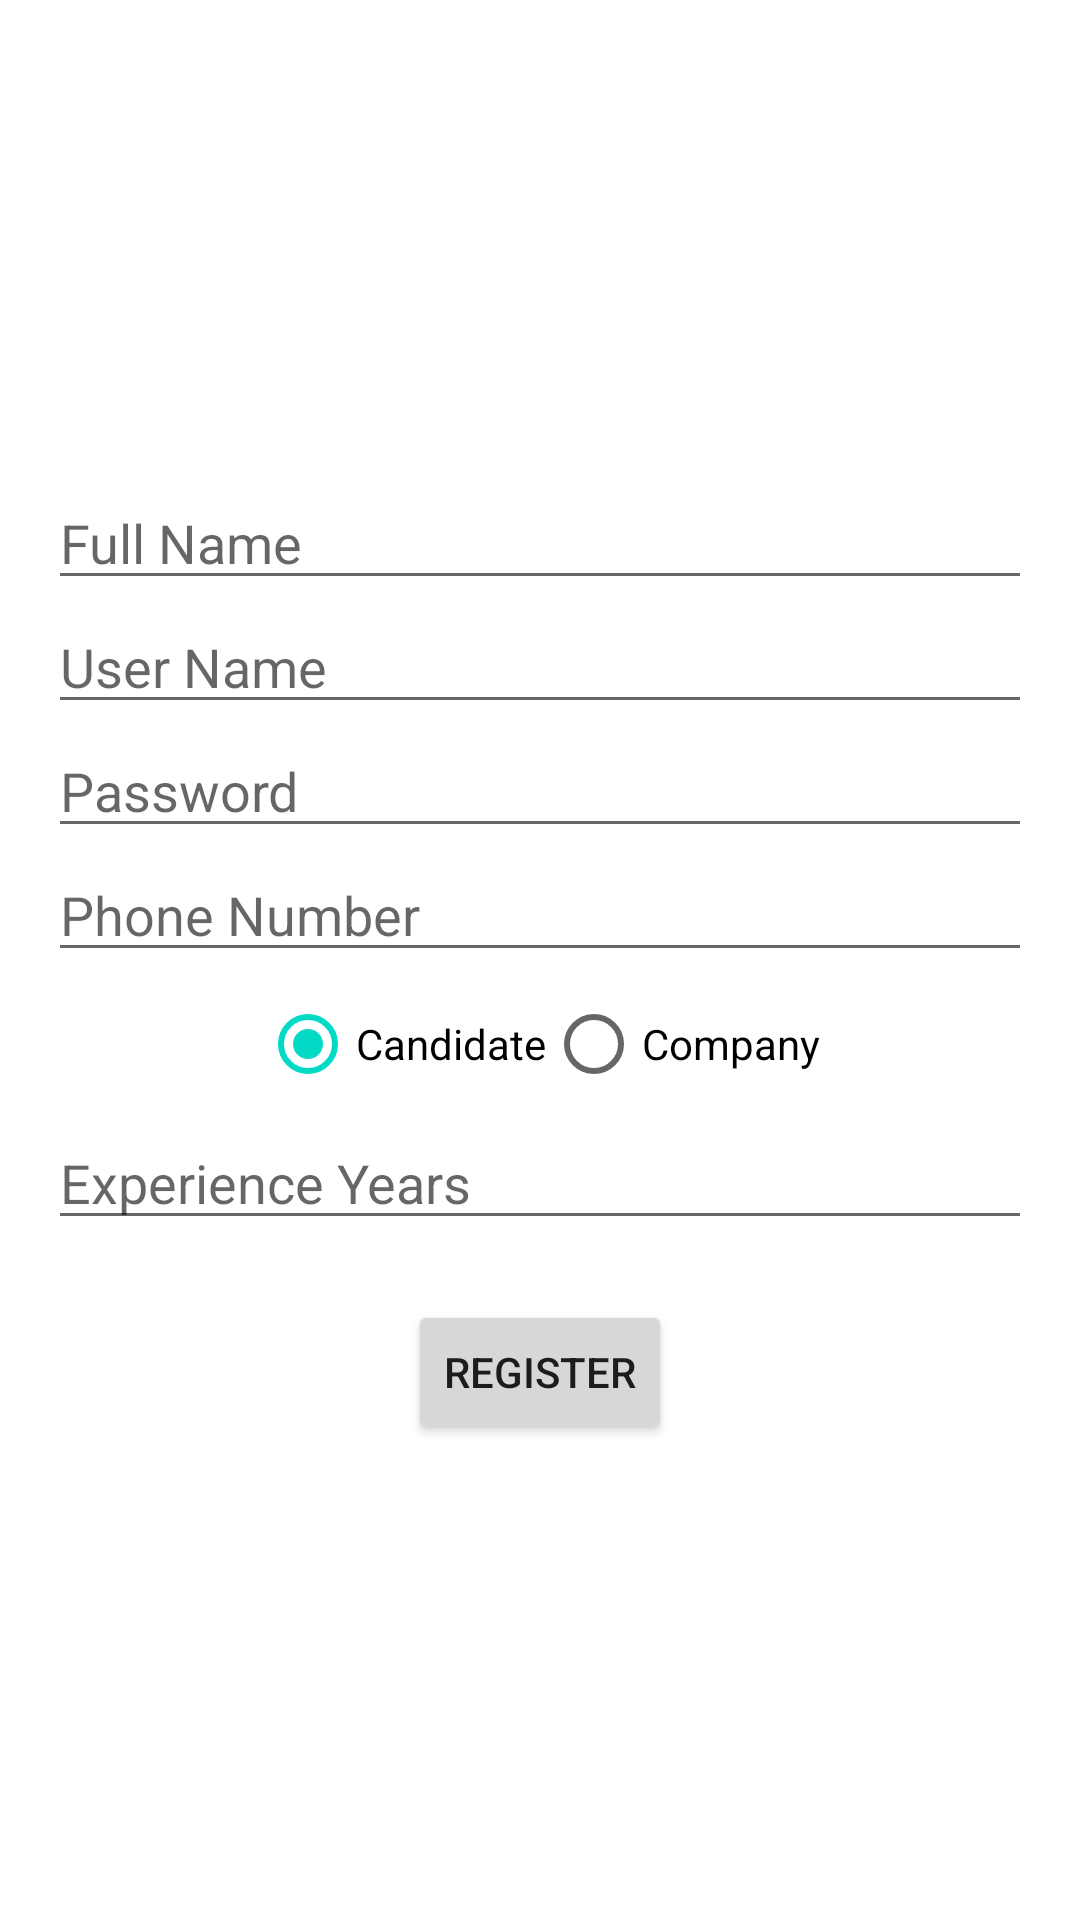

Android layout source for this screen:
<!-- AndroidManifest.xml: application theme Theme.Ejob -->
<!-- res/layout/activity_sign_up.xml -->
<?xml version="1.0" encoding="utf-8"?>
<layout xmlns:android="http://schemas.android.com/apk/res/android"
    xmlns:app="http://schemas.android.com/apk/res-auto"
    xmlns:tools="http://schemas.android.com/tools">

    <data>

    </data>

    <RelativeLayout
        android:layout_width="match_parent"
        android:layout_height="match_parent"
        android:gravity="center">

        <LinearLayout
            android:layout_width="wrap_content"
            android:layout_height="wrap_content"
            android:orientation="vertical"
            android:layout_alignParentStart="true"
            android:layout_alignParentEnd="true"
            android:gravity="center"
            android:padding="16dp">

            <EditText
                android:id="@+id/signup_fullname"
                android:layout_width="match_parent"
                android:layout_height="wrap_content"
                android:hint="Full Name" />

            <EditText
                android:id="@+id/signup_username"
                android:layout_width="match_parent"
                android:layout_height="wrap_content"
                android:hint="User Name" />

            <EditText
                android:id="@+id/signup_Password"
                android:layout_width="match_parent"
                android:layout_height="wrap_content"
                android:hint="Password" />

            <EditText
                android:id="@+id/signup_PhoneNumber"
                android:layout_width="match_parent"
                android:layout_height="wrap_content"
                android:inputType="number"
                android:hint="Phone Number" />

            <RadioGroup
                android:id="@+id/signup_RadioGroup"
                android:layout_width="wrap_content"
                android:layout_height="wrap_content"
                android:orientation="horizontal"
                android:layout_centerInParent="true">

                <RadioButton
                    android:id="@+id/signup_candidate"
                    android:layout_width="wrap_content"
                    android:layout_height="wrap_content"
                    android:text="Candidate"
                    android:tag="1"
                    android:checked="true" />

                <RadioButton
                    android:id="@+id/signup_company"
                    android:layout_width="wrap_content"
                    android:layout_height="wrap_content"
                    android:tag="0"
                    android:text="Company" />
            </RadioGroup>

            <EditText
                android:id="@+id/signup_ExperienceYears"
                android:layout_width="match_parent"
                android:layout_height="wrap_content"
                android:inputType="number"
                android:hint="Experience Years"
                 />


            <Button
                android:id="@+id/signup_submit_btn"
                android:layout_width="wrap_content"
                android:layout_height="wrap_content"
                android:text="Register"
                android:layout_marginTop="20dp" />

        </LinearLayout>

        <LinearLayout
            android:id="@+id/signup_progress"
            android:layout_width="match_parent"
            android:layout_height="match_parent"
            android:background="#80000000"
            android:orientation="vertical"
            android:layout_centerInParent="true"
            android:gravity="center"
            android:clickable="true"
            android:visibility="gone">
            <ProgressBar
                style="?android:attr/progressBarStyle"
                android:layout_width="wrap_content"
                android:layout_height="wrap_content"
                android:layout_gravity="center"
                android:indeterminate="true"
                />

            <TextView
                android:layout_width="wrap_content"
                android:layout_height="wrap_content"
                android:text="Please Wait..."
                android:textColor="@color/white"
                />

        </LinearLayout>

    </RelativeLayout>
</layout>
<!-- resources referenced by this layout -->
<resources>
  <style name="Theme.Ejob" parent="Theme.MaterialComponents.DayNight.DarkActionBar">
          
          <item name="colorPrimary">@color/purple_500</item>
          <item name="colorPrimaryVariant">@color/purple_700</item>
          <item name="colorOnPrimary">@color/white</item>
          
          <item name="colorSecondary">@color/teal_200</item>
          <item name="colorSecondaryVariant">@color/teal_700</item>
          <item name="colorOnSecondary">@color/black</item>
          
          <item name="android:statusBarColor" tools:targetApi="l">?attr/colorPrimaryVariant</item>
          
      </style>
  <!-- not gathered from this repository: default colours our renderer supplied (Android Studio template values) -->
  <color name="purple_500">#FF6200EE</color>
  <color name="purple_700">#FF3700B3</color>
  <color name="teal_200">#FF03DAC5</color>
  <color name="teal_700">#FF018786</color>
  <color name="black">#FF000000</color>
  <color name="white">#FFFFFFFF</color>
</resources>
